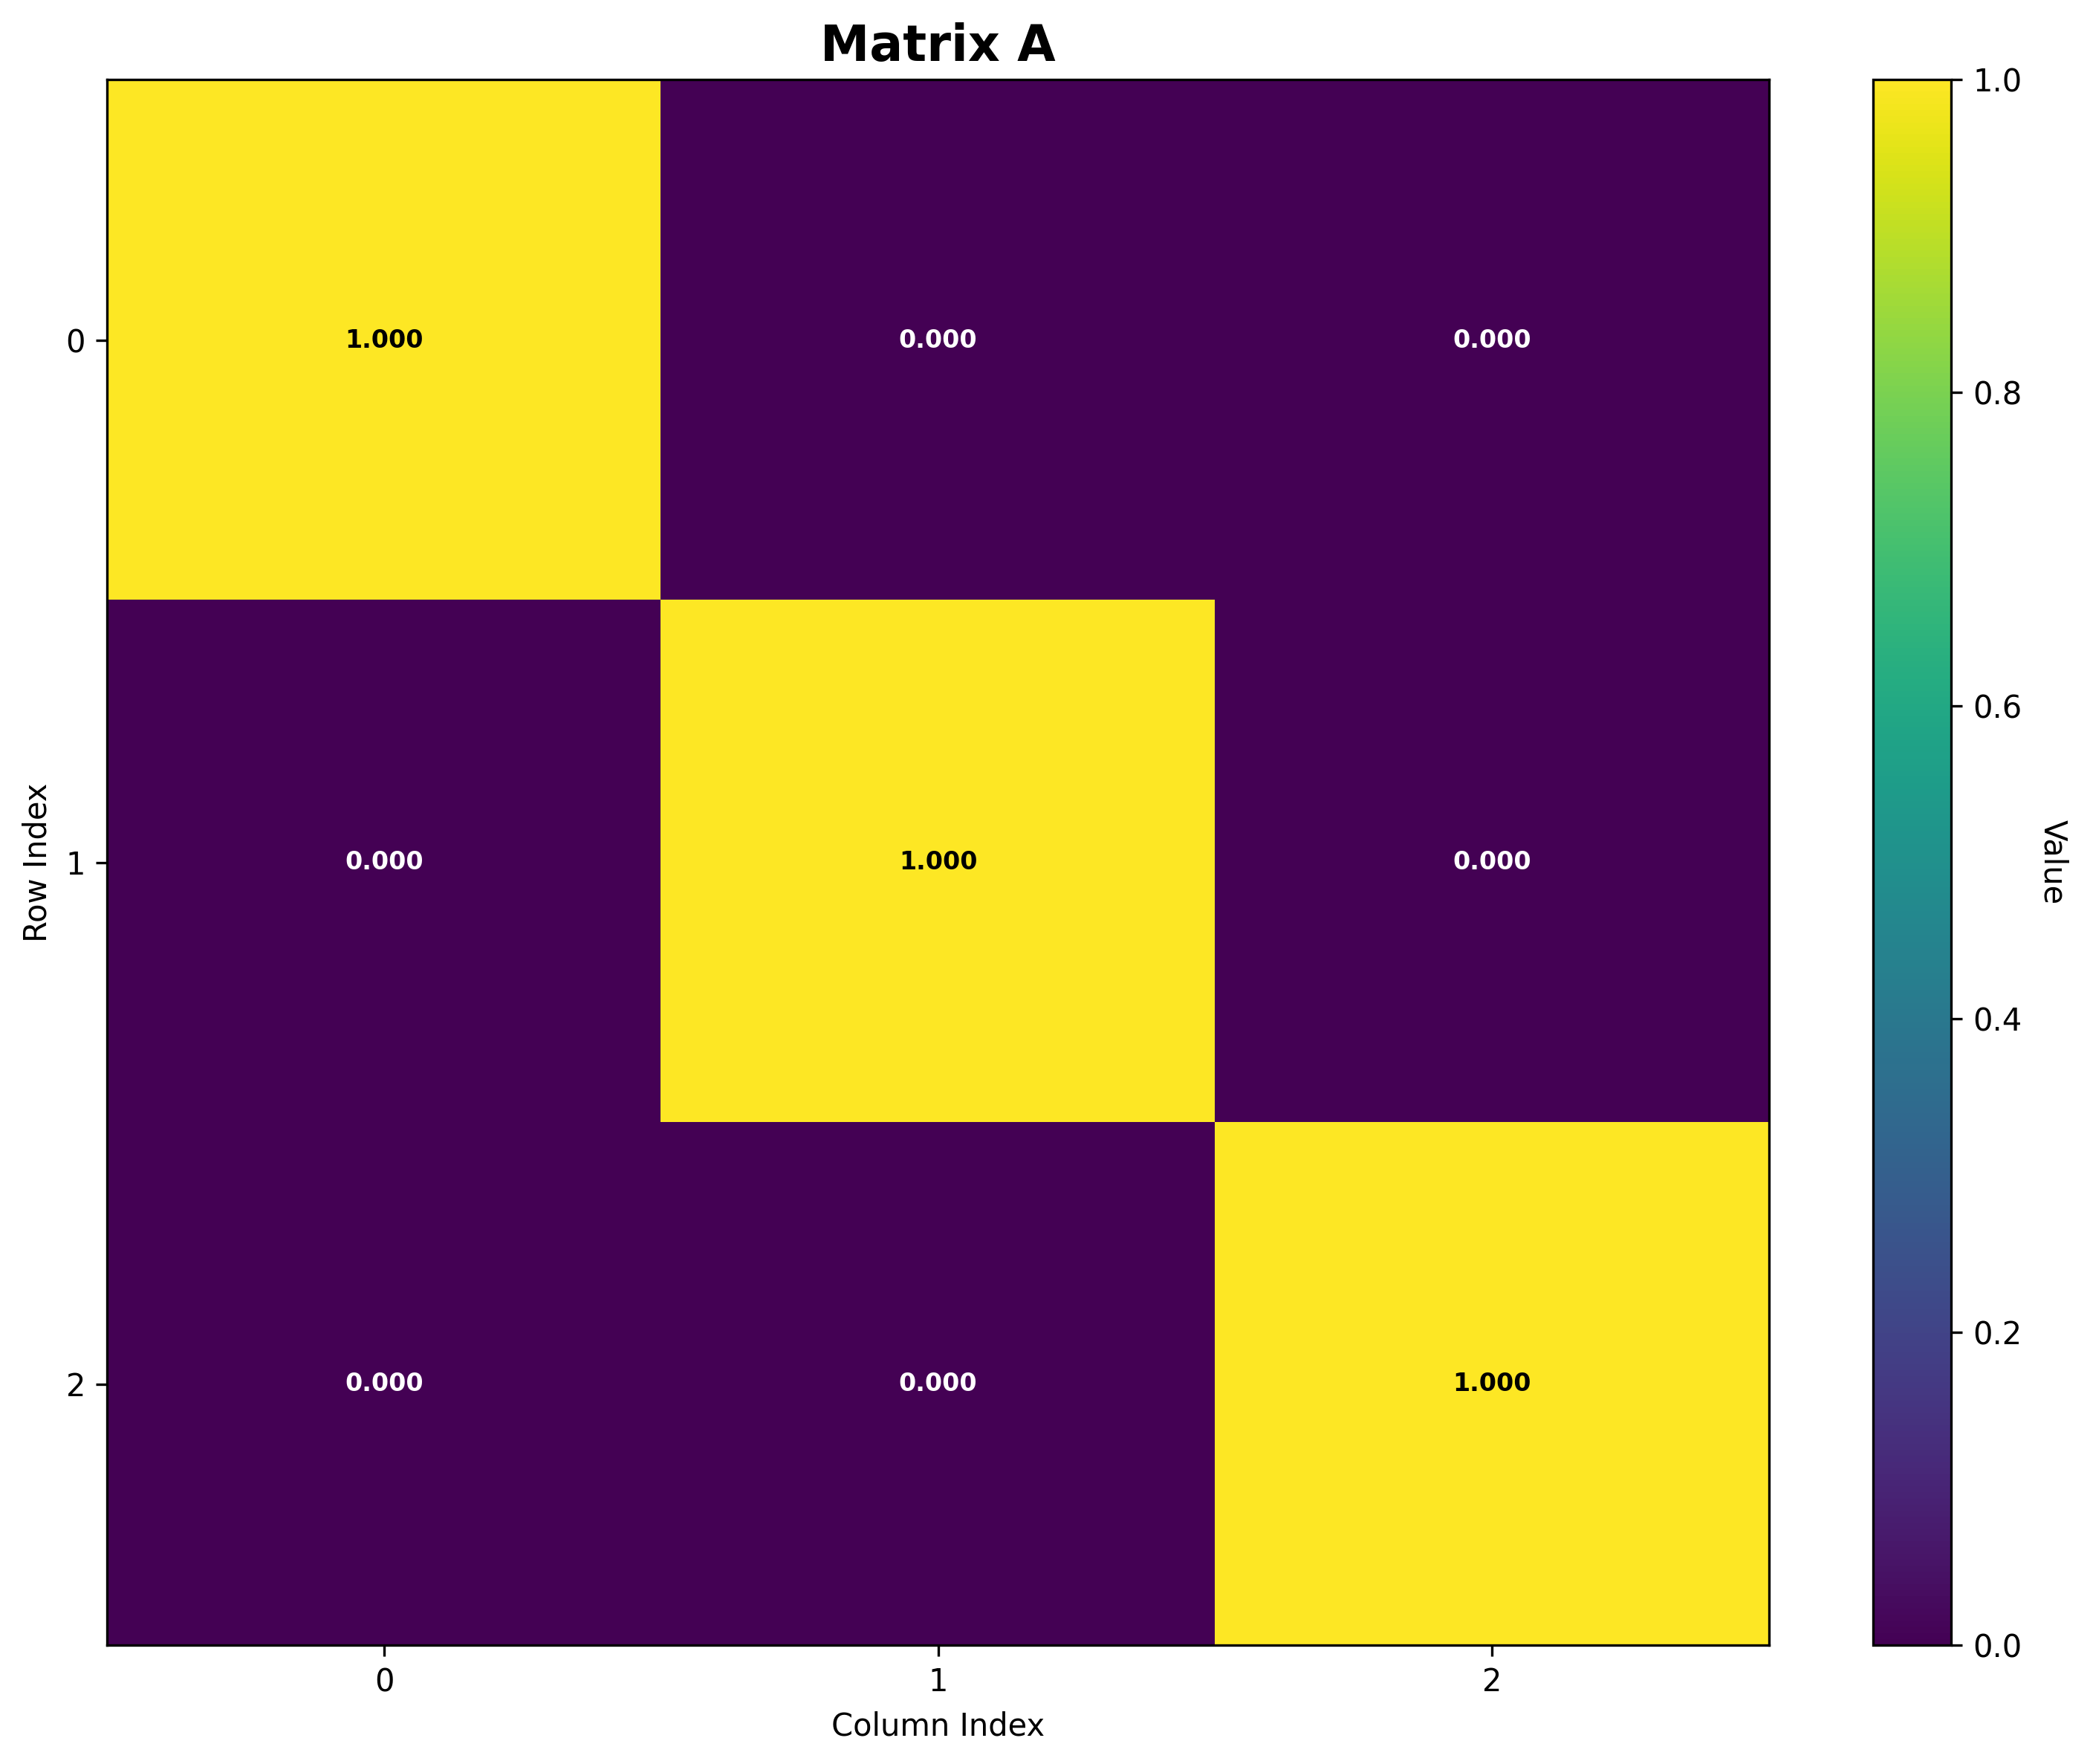

Source data for this figure (header and first rows):
Matrix: A
Shape: (3, 3)
Data type: float64
Col 0, Col 1, Col 2
Row 0, 1.0, 0.0, 0.0
Row 1, 0.0, 1.0, 0.0
Row 2, 0.0, 0.0, 1.0
